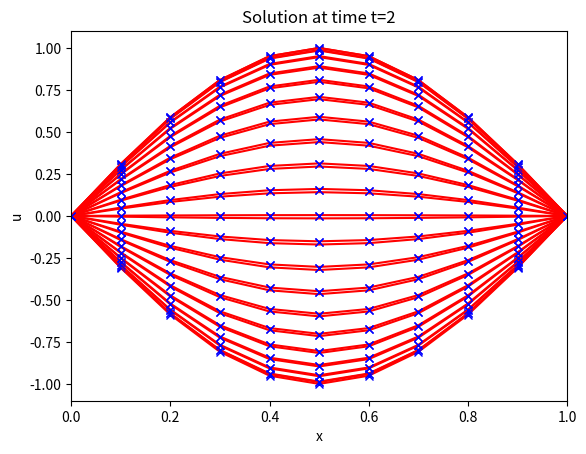

Python code for this plot:
"""
MATH572 Wave Leap Frog
@author: Alessandro
"""
import sys, time
import numpy as np
import matplotlib.pyplot as plt
import scipy.sparse as sp
import scipy.sparse.linalg
import scipy.linalg

"""
===== ==========================================================
Name  Description
===== ==========================================================
Nx    The total number of mesh cells; mesh points are numbered
      from 0 to Nx.
T     The stop time for the simulation.
I     Initial condition (Python function of x).
a     Variable coefficient (constant).
L     Length of the domain ([0,L]).
x     Mesh points in space.
t     Mesh points in time.
n     Index counter in time.
u     Unknown at current/new time level.
u_n   u at the previous time level.
dx    Constant mesh spacing in x.
dt    Constant mesh spacing in t.
===== ==========================================================
"""

def visualize(x, t, u):
    plt.plot(x, u, 'r')
    plt.plot(x,u_ex(x, t),'bx')
    plt.xlabel('x')
    plt.ylabel('u')
    plt.title('Solution at time t=%g' % t)
#    umin = 1.2*u.min()
#    umax = -umin
    plt.axis([x[0], x[-1], -1.1, 1.1])
    plt.show()


def error_loc(u,u_ex):
    diff = np.abs(u - u_ex)
    diffnobc = diff[1:-2]
    ei = np.max(diff)
    print(ei)
    el2 = np.sqrt(h*diffnobc.T.dot(diffnobc)  + h/2*(diff[0]**2+diff[-1]**2)) 
    print(el2)
    return ei, el2 


def IC(x):
# initial conditions
#    return 0.5*np.where(x<=0.3,0.,1.)+0.5*np.where(x>=0.7,0.,1.)
    return np.sin(np.pi*x)

def ICP(x):
# initial conditions on the velocity
#    return 0.5*np.where(x<=0.3,0.,1.)+0.5*np.where(x>=0.7,0.,1.)
    return 0.0*x



def BC(xl,xr,t):
    bcl = 0.0
    bcr = 0.0
    return bcl, bcr

def f(x,t):
    return 0.0


def u_ex(x,t): 
    return np.sin(np.pi*x)*np.cos(np.pi*t)


# DEFINITION OF THE PROBLEM
T = 2. # final time
xl = 0. # leftmost point
xr = 1. # righmost point

gamma = 1
gamma2 = gamma**2 # stiffness of the string


# discretization parameters
dt = 0.05
h = 0.1
#r = dt/h**2

Nx = int(round(np.abs(xr-xl)/h))
Nt = int(round(T/dt))

# Space mesh & time mesh
x = np.linspace(xl,xr,Nx+1)
t = np.linspace(0,T,Nt+1)

# Error computing data structures
eil = np.zeros(Nt)
el2l = np.zeros(Nt)

cfl2 = gamma2*(dt/h)**2

# MATRIX ASSEMBLY (for time independent coefficients)
u   = np.zeros(Nx+1)
u_n = np.zeros(Nx+1)
u_nm1 = np.zeros(Nx+1)

# Data structures for the linear system
A = np.zeros((Nx+1, Nx+1))
b = np.zeros(Nx+1)

A =cfl2*sp.diags([1., -2., 1.], [-1, 0, 1], shape=[Nx+1, Nx+1], format = 'csr')
#Ar = sigma*sp.identity(Nx+1, format = 'csr')

#LeftM = sp.identity(Nx+1, format = 'csr') + dt*th*A
RightM = A + 2*sp.identity(Nx+1, format = 'csr')

# boundary conditions
aux_bc = 1.

# Initial conditions
tc = 0 # current time
u_nm1 = IC(x)
visualize(x,tc,u_nm1)

tc += dt
u_n = 0.5*RightM*u_nm1 + dt*ICP(x)
u_n[0], u_n[-1] = BC(xl, xr,t)
visualize(x,tc,u_n)



# TIME LOOP
for n in range(1,Nt):
    tc += dt
    print("Computing at time", tc)
    # right hand side
    b = dt**2*f(x,tc-dt) + RightM*u_n - u_nm1
    b[0], b[-1] = BC(xl, xr,tc)
    u = b 
#
    visualize(x,tc,u)
    u_nm1 = u_n
    u_n = u
    # error computing   
#    eil[n], el2l[n] = error_loc(u,u_ex(x,tc))    

"""    
ei_tot = eil.max()
eL2 = np.sqrt(dt*(el2l[1:-2].T.dot(el2l[1:-2])) + dt/2*(el2l[0]**2+el2l[-1]**2))
print("Error infinity", ei_tot)
print("Error L2(L2)", eL2)
"""